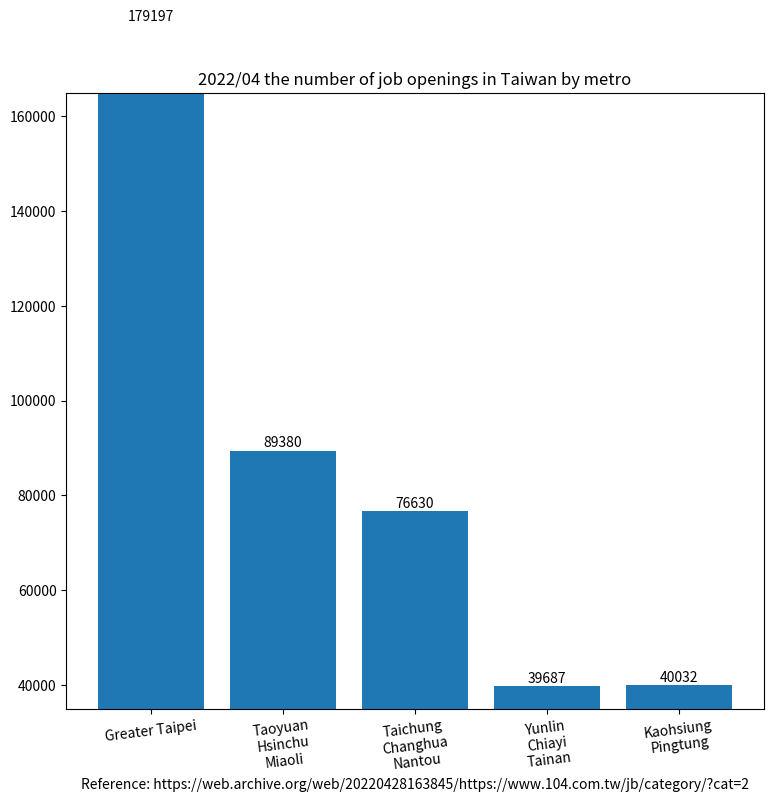

The matplotlib source for this figure:
import matplotlib.pyplot as plt

region_num = [1, 2, 3, 4, 5]
position_vacancies = [179197, 89380, 76630, 39687, 40032]

label = ["Greater Taipei", "Taoyuan\nHsinchu\nMiaoli", "Taichung\nChanghua\nNantou",
         "Yunlin\nChiayi\nTainan", "Kaohsiung\nPingtung"]

fig, ax = plt.subplots(figsize=(9, 8))
plt.xticks(region_num, labels=label, rotation=7)
# plt.yticks([0, 250, 300, 350, 400, 450, 500, 550])

plot = ax.bar(region_num, position_vacancies)

for rect in plot:
    height = rect.get_height()
    ax.text(rect.get_x() + rect.get_width() / 2., 1.002 * height,
            '%d' % int(height), ha='center', va='bottom')

plt.title("2022/04 the number of job openings in Taiwan by metro")

# plt.ylabel("")
plt.xlabel("Reference: https://web.archive.org/web/20220428163845/https://www.104.com.tw/jb/category/?cat=2")

plt.ylim(35000, 165000)

plt.show()
